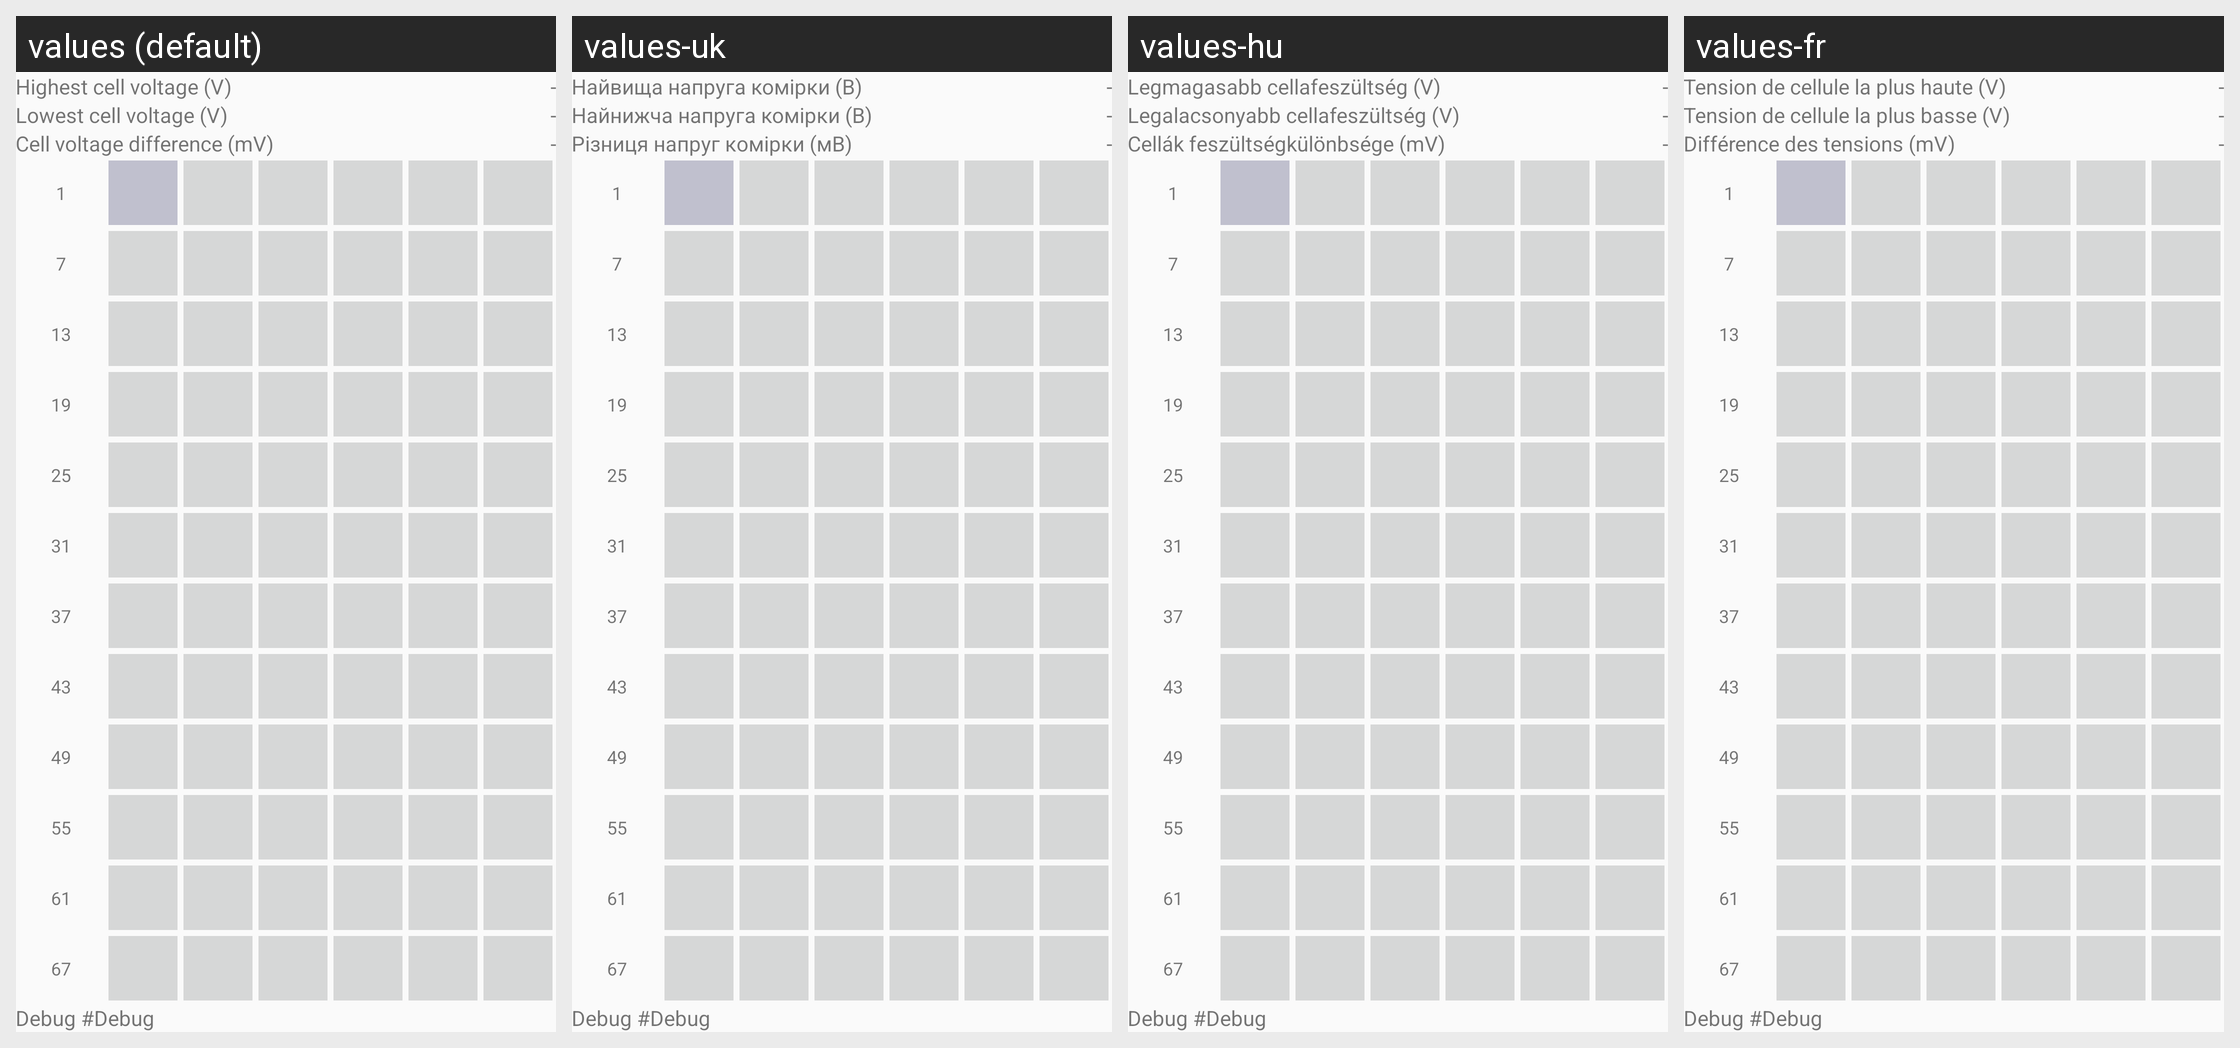

This grid shows one Android layout under several languages. Give, for every string resource on the screen, its name, the default text and each shown locale's text.
Android screen res/layout/activity_heatmap_cellvoltages.xml rendered under 4 locales, left to right: values (default), values-uk, values-hu, values-fr. Device: Nexus 5 (rendered at 1080×1920; each locale shown at half size, 540×960, under a caption strip naming it); theme AppTheme.
Other locales in the repository, not shown: values-de, values-es, values-it, values-nl, values-ro, values-ru, values-sl.
Strings drawn on this screen, with the default value and each locale's value (text and hints the layout hard-codes, and strings that could not be matched under every locale, appear in the picture but are not listed):

label_CellVoltageTop
  values: Highest cell voltage (V)
  values-uk: Найвища напруга комірки (В)
  values-hu: Legmagasabb cellafeszültség (V)
  values-fr: Tension de cellule la plus haute (V)

default_Dash
  values: -
  values-uk: -  [not translated; the default value is used]
  values-hu: -  [not translated; the default value is used]
  values-fr: -  [not translated; the default value is used]

label_CellVoltageBottom
  values: Lowest cell voltage (V)
  values-uk: Найнижча напруга комірки (В)
  values-hu: Legalacsonyabb cellafeszültség (V)
  values-fr: Tension de cellule la plus basse (V)

label_CellVoltageDelta
  values: Cell voltage difference (mV)
  values-uk: Різниця напруг комірки (мВ)
  values-hu: Cellák feszültségkülönbsége (mV)
  values-fr: Différence des tensions (mV)

_1
  values: 1
  values-uk: 1  [not translated; the default value is used]
  values-hu: 1  [not translated; the default value is used]
  values-fr: 1  [not translated; the default value is used]

label_debug
  values: Debug 
  values-uk: Debug 
  values-hu: Debug 
  values-fr: Debug 

default_debug
  values: #Debug
  values-uk: #Debug
  values-hu: #Debug
  values-fr: #Debug
